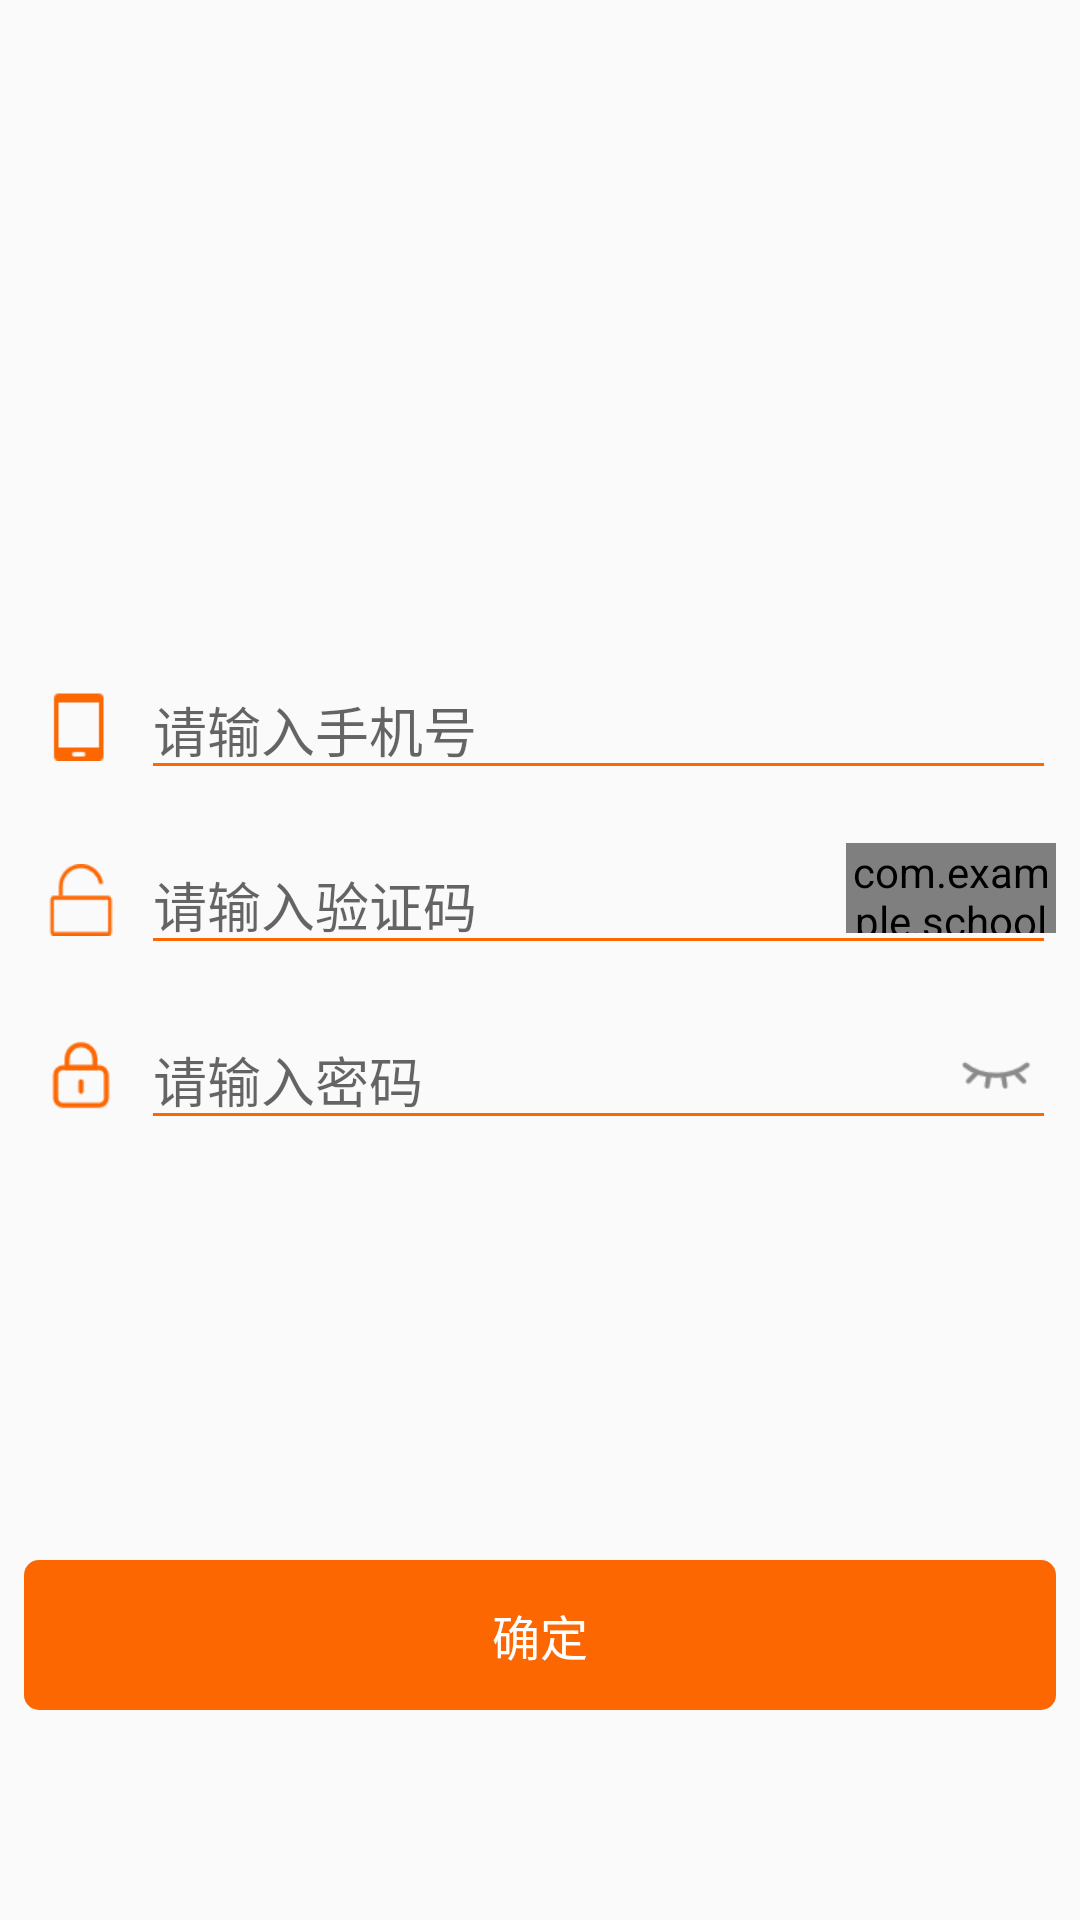

Android layout source for this screen:
<!-- AndroidManifest.xml: application theme AppTheme -->
<!-- res/layout/activity_forget_psw.xml -->
<?xml version="1.0" encoding="utf-8"?>
<android.support.constraint.ConstraintLayout
        xmlns:android="http://schemas.android.com/apk/res/android"
        xmlns:tools="http://schemas.android.com/tools"
        xmlns:app="http://schemas.android.com/apk/res-auto"
        android:layout_width="match_parent"
        android:layout_height="match_parent"
        tools:context=".login.ForgetPswActivity">

    <ImageView
            android:layout_width="0dp"
            android:layout_height="150dp"
            app:layout_constraintEnd_toEndOf="parent"
            android:layout_marginEnd="8dp"
            app:layout_constraintStart_toStartOf="parent"
            android:layout_marginStart="8dp"
            android:layout_marginTop="50dp"
            app:layout_constraintTop_toTopOf="parent"
            android:id="@+id/imageViewForgetPsw"/>
    <EditText
            android:hint="@string/login_phone_number"
            android:theme="@style/LoginEditText"
            android:layout_width="0dp"
            android:layout_height="wrap_content"
            android:id="@+id/forgetPhoneNumber"
            android:inputType="number"
            app:layout_constraintEnd_toEndOf="parent"
            android:layout_marginEnd="8dp" app:layout_constraintStart_toEndOf="@+id/imageViewForgetPhone"
            android:layout_marginStart="8dp" android:layout_marginTop="20dp"
            app:layout_constraintTop_toBottomOf="@+id/imageViewForgetPsw"/>
    <ImageView
            android:id="@+id/imageViewForgetPhone"
            android:src="@drawable/phone"
            android:layout_width="wrap_content"
            android:layout_height="wrap_content"
            app:layout_constraintStart_toStartOf="parent"
            android:layout_marginStart="15dp"
            app:layout_constraintTop_toTopOf="@+id/forgetPhoneNumber"
            app:layout_constraintBottom_toBottomOf="@+id/forgetPhoneNumber"/>
    <com.example.schoolguide.mineView.CountdownButton
            android:id="@+id/btnCDForget"
            android:layout_width="70dp"
            android:layout_height="30dp"
            android:textSize="12sp"
            android:singleLine="true"
            android:background="@drawable/btn_count_down_bg"
            android:textColor="@color/white"
            app:layout_constraintEnd_toEndOf="@+id/forgetMessage"
            app:layout_constraintTop_toTopOf="@+id/forgetMessage"
            app:layout_constraintBottom_toBottomOf="@+id/forgetMessage" android:layout_marginBottom="8dp"/>
    <EditText
            android:hint="@string/login_message"
            android:theme="@style/LoginEditText"
            android:layout_width="0dp"
            android:layout_height="wrap_content"
            android:id="@+id/forgetMessage"
            android:inputType="number"
            android:layout_marginTop="15dp"
            app:layout_constraintTop_toBottomOf="@+id/forgetPhoneNumber" android:layout_marginEnd="8dp"
            app:layout_constraintEnd_toEndOf="parent"
            app:layout_constraintStart_toStartOf="@+id/forgetPhoneNumber"/>
    <ImageView
            android:src="@drawable/passoword"
            android:layout_width="wrap_content"
            android:layout_height="wrap_content"
            android:id="@+id/imageViewMessageFor"
            app:layout_constraintTop_toTopOf="@+id/forgetMessage"
            app:layout_constraintBottom_toBottomOf="@+id/forgetMessage"
            app:layout_constraintEnd_toEndOf="@+id/imageViewForgetPhone"
            app:layout_constraintStart_toStartOf="@+id/imageViewForgetPhone"/>
    <ImageView
            android:src="@drawable/password_icon"
            android:layout_width="wrap_content"
            android:layout_height="wrap_content"
            android:id="@+id/imageViewForget"
            app:layout_constraintEnd_toEndOf="@+id/imageViewMessageFor"
            app:layout_constraintStart_toStartOf="@+id/imageViewMessageFor"
            app:layout_constraintTop_toTopOf="@+id/forgetPassword"
            app:layout_constraintBottom_toBottomOf="@+id/forgetPassword"/>
    <EditText
            android:hint="@string/login_password_notice"
            android:theme="@style/LoginEditText"
            android:layout_width="0dp"
            android:layout_height="wrap_content"
            android:id="@+id/forgetPassword"
            android:inputType="textPassword"
            android:layout_marginEnd="8dp"
            app:layout_constraintEnd_toEndOf="parent" app:layout_constraintStart_toEndOf="@+id/imageViewForget"
            android:layout_marginStart="8dp" android:layout_marginTop="15dp"
            app:layout_constraintTop_toBottomOf="@+id/forgetMessage"/>
    <ImageView
            android:id="@+id/forgetPswShow"
            android:src="@drawable/password_unshow"
            android:layout_width="wrap_content"
            android:layout_height="wrap_content"
            app:layout_constraintEnd_toEndOf="@+id/forgetPassword" android:layout_marginEnd="8dp"
            app:layout_constraintTop_toTopOf="@+id/forgetPassword"
            app:layout_constraintBottom_toBottomOf="@+id/forgetPassword" android:layout_marginBottom="4dp"/>
    <TextView
            android:id="@+id/forgetBtnAssign"
            android:text="@string/assign"
            android:textColor="@color/white"
            android:textSize="16sp"
            android:background="@drawable/login_button"
            android:gravity="center"
            android:layout_width="0dp"
            android:layout_height="50dp"
            android:layout_marginBottom="70dp"
            app:layout_constraintBottom_toBottomOf="parent" android:layout_marginEnd="8dp"
            app:layout_constraintEnd_toEndOf="parent" android:layout_marginStart="8dp"
            app:layout_constraintStart_toStartOf="parent"/>
</android.support.constraint.ConstraintLayout>
<!-- resources referenced by this layout -->
<resources>
  <color name="white">#FFFFFF</color>
  <!-- drawable btn_count_down_bg (drawable) -->
  <?xml version="1.0" encoding="utf-8"?>
  <shape xmlns:android="http://schemas.android.com/apk/res/android"
      android:shape="rectangle">
  
      <solid android:color="@color/loginMain"/>
  
      <corners android:radius="8dp"/>
  </shape>
  <!-- drawable login_button (drawable) -->
  <?xml version="1.0" encoding="utf-8"?>
  <selector xmlns:android="http://schemas.android.com/apk/res/android">
      <item android:state_enabled="true" android:state_pressed="false">
          <shape android:shape="rectangle" >
              <corners android:radius="5dp"/>
              <solid android:color="@color/loginMain"/>
          </shape>
      </item>
  
      <item android:state_enabled="false">
          <shape android:shape="rectangle">
              <corners android:radius="5dp"/>
              <solid android:color="#C9C4C4"/>
          </shape>
      </item>
  
      <item android:state_enabled="true" android:state_pressed="true">
          <shape android:shape="rectangle" >
              <corners android:radius="5dp"/>
              <solid android:color="@color/loginDark"/>
          </shape>
      </item>
  
  </selector>
  <!-- drawable passoword: png bitmap (drawable-xhdpi, 498 bytes) -->
  <!-- drawable password_icon: png bitmap (drawable-xhdpi, 602 bytes) -->
  <!-- drawable password_unshow: png bitmap (drawable-xhdpi, 508 bytes) -->
  <!-- drawable phone: png bitmap (drawable-xhdpi, 260 bytes) -->
  <string name="assign">确定</string>
  <string name="login_message">请输入验证码</string>
  <string name="login_password_notice">请输入密码</string>
  <string name="login_phone_number">请输入手机号</string>
  <style name="LoginEditText" parent="Theme.AppCompat.Light">
          <item name="colorControlNormal">@color/loginMain</item>
          <item name="colorControlActivated">@color/loginMain</item>
      </style>
  <style name="AppTheme" parent="Theme.AppCompat.Light.DarkActionBar">
          
          <item name="colorPrimary">@color/colorPrimary</item>
          <item name="colorPrimaryDark">@color/colorPrimaryDark</item>
          <item name="colorAccent">@color/colorAccent</item>
      </style>
  <color name="loginMain">#fd6702</color>
  <color name="loginDark">#CC4B00</color>
  <color name="colorPrimary">#FFFFFF</color>
  <color name="colorPrimaryDark">#C9C4C4</color>
  <color name="colorAccent">#D81B60</color>
</resources>
